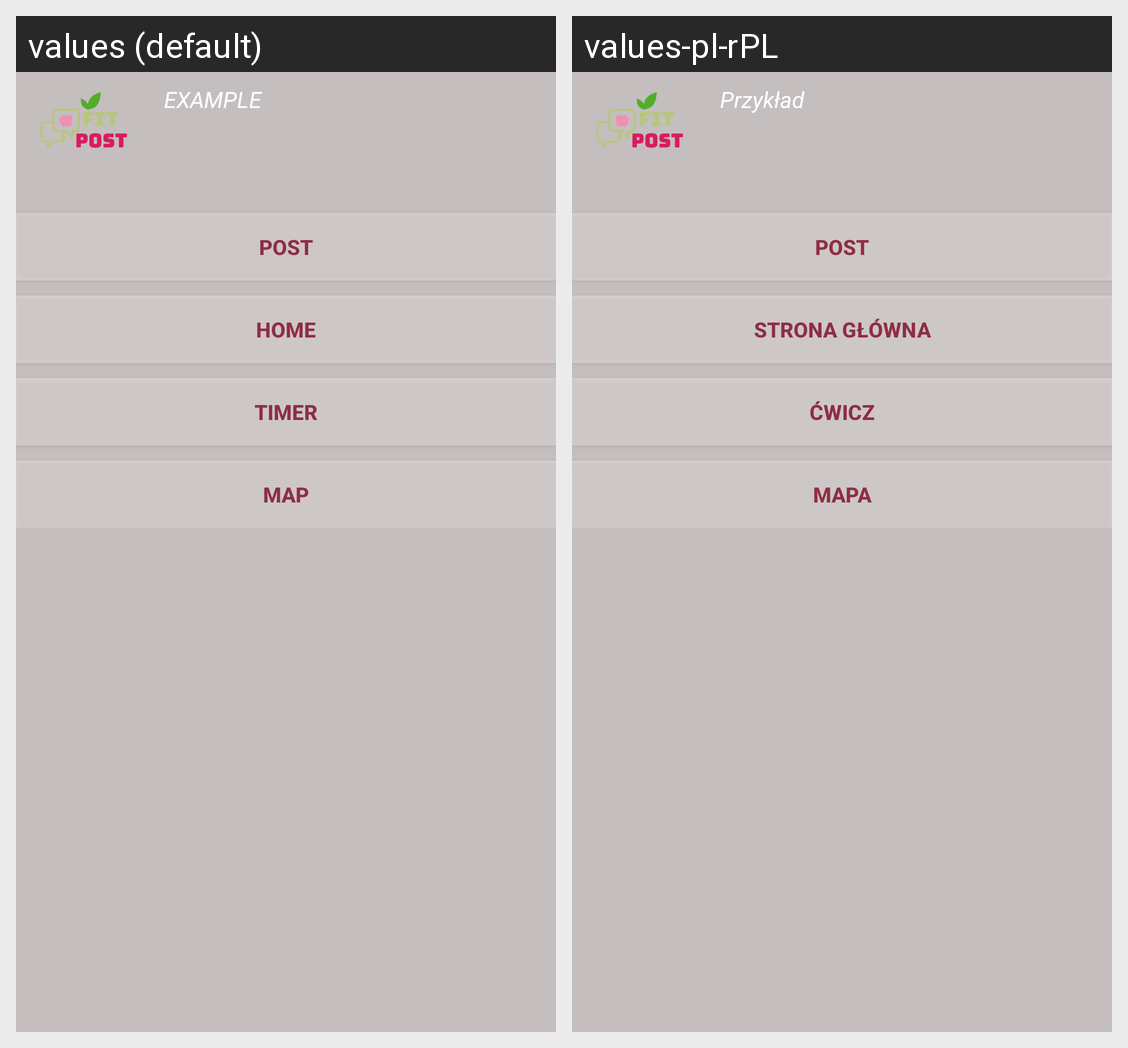

Translations of the strings shown on this Android screen, per locale in the grid:
Android screen res/layout/app_widget.xml rendered under 2 locales, left to right: values (default), values-pl-rPL. Device: Nexus 5 (rendered at 1080×1920; each locale shown at half size, 540×960, under a caption strip naming it); theme AppTheme.NoActionBar.
Strings drawn on this screen, with the default value and each locale's value (text and hints the layout hard-codes, and strings that could not be matched under every locale, appear in the picture but are not listed):

appwidget_text
  values: EXAMPLE
  values-pl-rPL: Przykład

post
  values: POST
  values-pl-rPL: POST

open_app
  values: HOME
  values-pl-rPL: STRONA GŁÓWNA

open_timer
  values: TIMER
  values-pl-rPL: ĆWICZ

open_map
  values: MAP
  values-pl-rPL: MAPA
